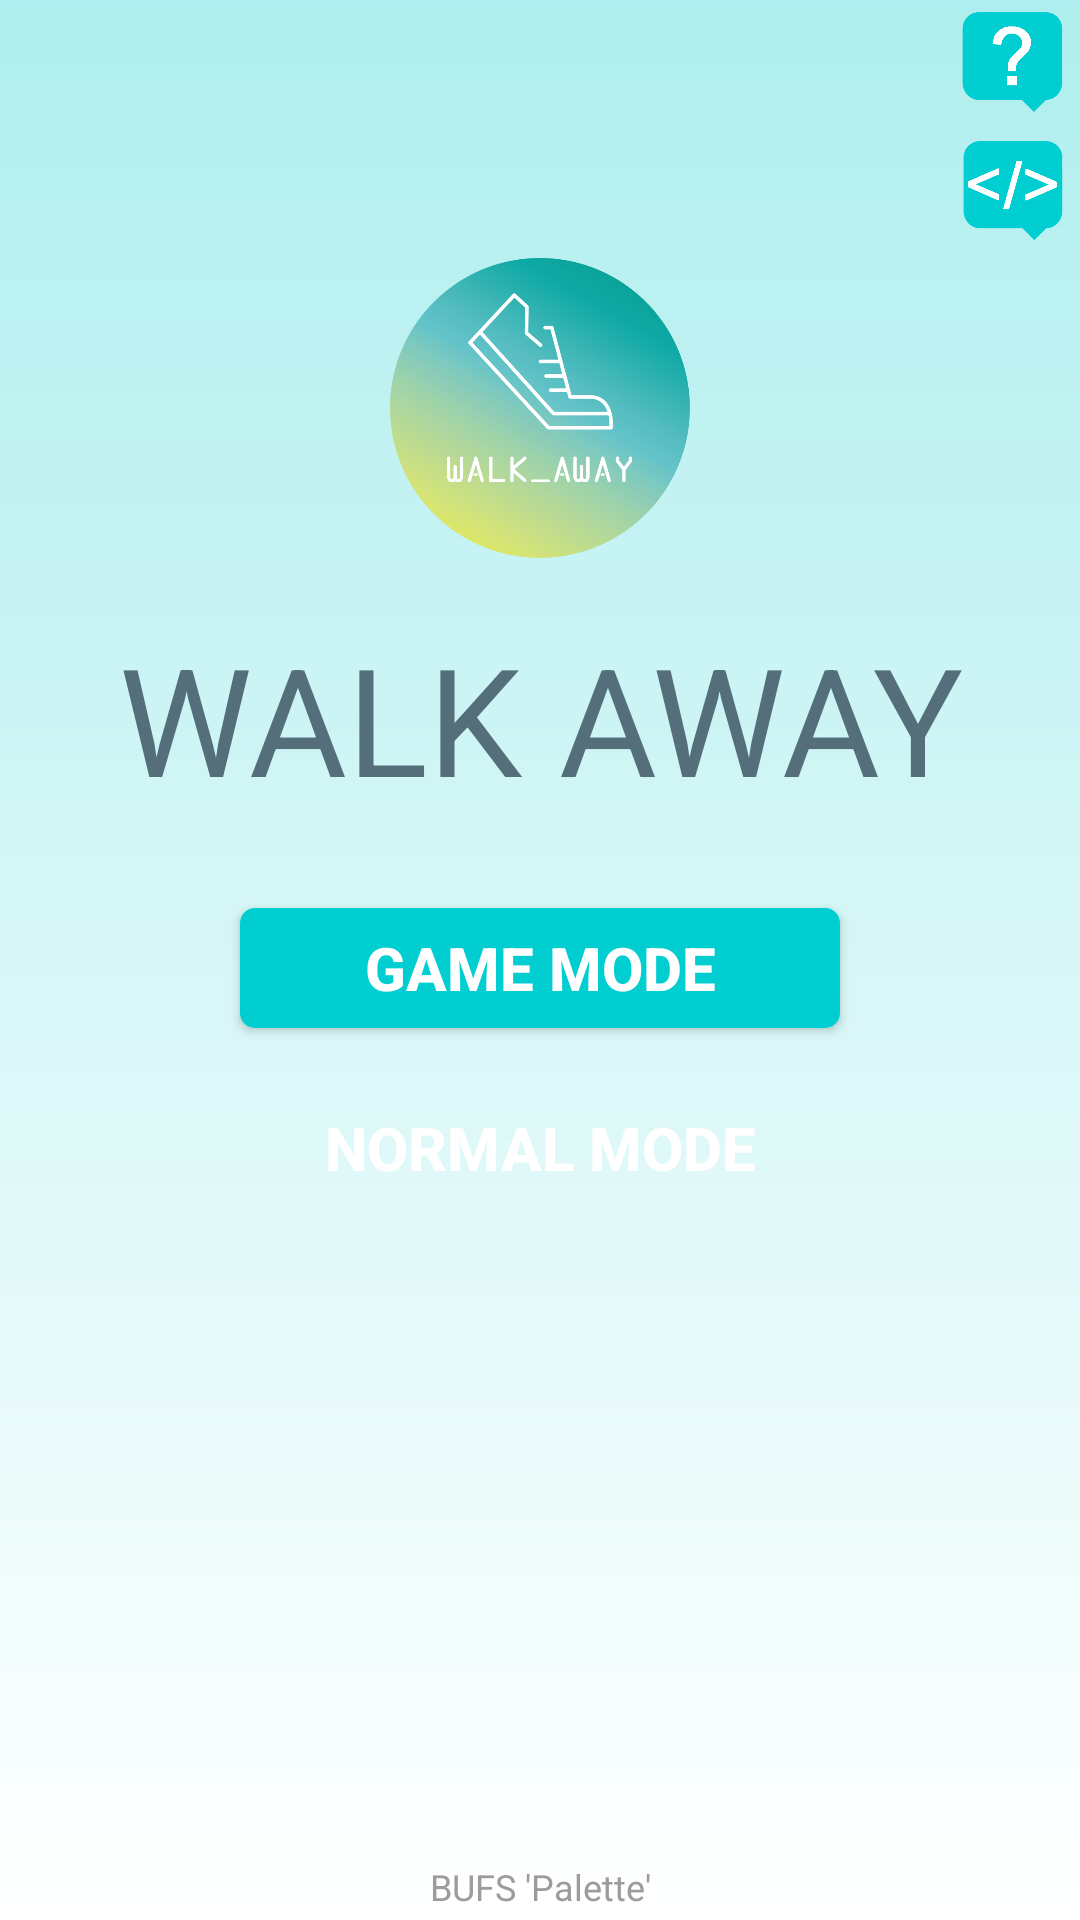

Android layout source for this screen:
<!-- AndroidManifest.xml: application theme AppTheme -->
<!-- res/layout/activity_first.xml -->
<?xml version="1.0" encoding="utf-8"?>
<android.support.constraint.ConstraintLayout
    xmlns:android="http://schemas.android.com/apk/res/android"
    xmlns:app="http://schemas.android.com/apk/res-auto"
    android:name="android.support.multidex.MultiDexApplication"
    android:layout_width="match_parent"
    android:layout_height="match_parent">

    <RelativeLayout
        android:layout_width="match_parent"
        android:layout_height="match_parent"
        android:background="@drawable/first_grad">

        <LinearLayout
            android:layout_width="match_parent"
            android:layout_height="match_parent"
            android:layout_alignParentBottom="true"
            android:layout_marginBottom="18dp"
            android:gravity="center_horizontal"
            android:orientation="vertical">

            <LinearLayout
                android:layout_width="wrap_content"
                android:layout_height="wrap_content"
                android:layout_gravity="right"
                android:orientation="vertical">

                <ImageView
                    android:id="@+id/questionMarkButton"
                    android:layout_width="35dp"
                    android:layout_height="35dp"
                    android:layout_marginBottom="5dp"
                    android:layout_marginRight="2dp"
                    android:layout_marginTop="3dp"
                    android:src="@drawable/qm" />

                <ImageView
                    android:id="@+id/infoButton"
                    android:layout_width="35dp"
                    android:layout_height="35dp"
                    android:layout_marginBottom="5dp"
                    android:layout_marginRight="5dp"
                    android:layout_marginTop="3dp"
                    android:src="@drawable/deve" />

            </LinearLayout>


            <ImageView
                android:layout_width="100dp"
                android:layout_height="100dp"
                android:layout_gravity="center"
                app:srcCompat="@drawable/logo" />

            <TextView
                android:id="@+id/walkAwayTitle"
                android:layout_width="match_parent"
                android:layout_height="wrap_content"
                android:layout_marginTop="20dp"
                android:gravity="center"
                android:text="WALK AWAY"
                android:textColor="@color/colorAccent"
                android:textSize="50dp" />


            <LinearLayout
                android:layout_width="match_parent"
                android:layout_height="wrap_content"
                android:layout_marginTop="20dp"
                android:orientation="vertical">


                <Button
                    android:id="@+id/normalModeButton"
                    android:layout_width="200dp"
                    android:layout_height="40dp"
                    android:layout_gravity="center"
                    android:layout_marginTop="10dp"
                    android:background="@drawable/first_button_one"
                    android:text="Game Mode"
                    android:textColor="#ffffff"
                    android:textSize="20dp"
                    android:textStyle="bold" />

                <Button
                    android:id="@+id/loginButton"
                    android:layout_width="200dp"
                    android:layout_height="40dp"
                    android:layout_gravity="center"
                    android:layout_marginTop="20dp"
                    android:background="@drawable/first_button_two"
                    android:text="Normal Mode"
                    android:textColor="#ffffff"
                    android:textSize="20dp"
                    android:textStyle="bold" />


            </LinearLayout>

        </LinearLayout>

        <TextView
            android:layout_width="match_parent"
            android:layout_height="wrap_content"
            android:layout_alignParentBottom="true"
            android:layout_marginBottom="3dp"
            android:gravity="center"
            android:text="BUFS 'Palette'"
            android:textColor="#9c9c9c"
            android:textSize="12dp" />
    </RelativeLayout>

</android.support.constraint.ConstraintLayout>
<!-- resources referenced by this layout -->
<resources>
  <color name="colorAccent">#546E7A</color>
  <!-- drawable deve: png bitmap (drawable, 7963 bytes) -->
  <!-- drawable first_button_one (drawable) -->
  <?xml version="1.0" encoding="utf-8"?>
  <selector xmlns:android="http://schemas.android.com/apk/res/android">
      <item android:state_pressed="true" android:drawable="@drawable/first_button3" />
      <item android:state_pressed="false" android:drawable="@drawable/first_button1"/>
  </selector>
  <!-- drawable first_button_two (drawable) -->
  <?xml version="1.0" encoding="utf-8"?>
  <selector xmlns:android="http://schemas.android.com/apk/res/android">
      <item android:state_pressed="true" android:drawable="@drawable/first_button3" />
      <item android:state_pressed="false" android:drawable="@drawable/first_button2"/>
  </selector>
  <!-- drawable first_grad (drawable) -->
  <shape xmlns:android="http://schemas.android.com/apk/res/android"
      android:shape="rectangle">
      <gradient
          android:startColor="@color/colorBackground"
          android:endColor="#ffffff"
          android:angle="-270" />
  </shape>
  <!-- drawable logo: png bitmap (drawable, 137325 bytes) -->
  <!-- drawable qm: png bitmap (drawable, 6328 bytes) -->
  <style name="AppTheme" parent="Theme.AppCompat.Light.DarkActionBar">
          
          <item name="colorPrimary">@color/colorPrimary</item>
          <item name="colorPrimaryDark">@color/colorPrimaryDark</item>
          <item name="colorAccent">@color/colorAccent</item>
      </style>
  <!-- drawable first_button3 (drawable) -->
  <?xml version="1.0" encoding="utf-8"?>
  <shape xmlns:android="http://schemas.android.com/apk/res/android"
      android:shape="rectangle">
      <solid android:color="@color/colorBackground" />
      <corners android:bottomRightRadius="5dp"
          android:bottomLeftRadius="5dp"
          android:topRightRadius="5dp"
          android:topLeftRadius="5dp"/>
  </shape>
  <!-- drawable first_button1 (drawable) -->
  <?xml version="1.0" encoding="utf-8"?>
  <shape xmlns:android="http://schemas.android.com/apk/res/android"
      android:shape="rectangle">
      <solid android:color="@color/colorPrimary" />
      <corners android:bottomRightRadius="5dp"
          android:bottomLeftRadius="5dp"
          android:topRightRadius="5dp"
          android:topLeftRadius="5dp"/>
  </shape>
  <color name="colorBackground">#AFEEEE</color>
  <color name="colorPrimary">#00CED1</color>
  <color name="colorPrimaryDark">#20B2AA</color>
</resources>
